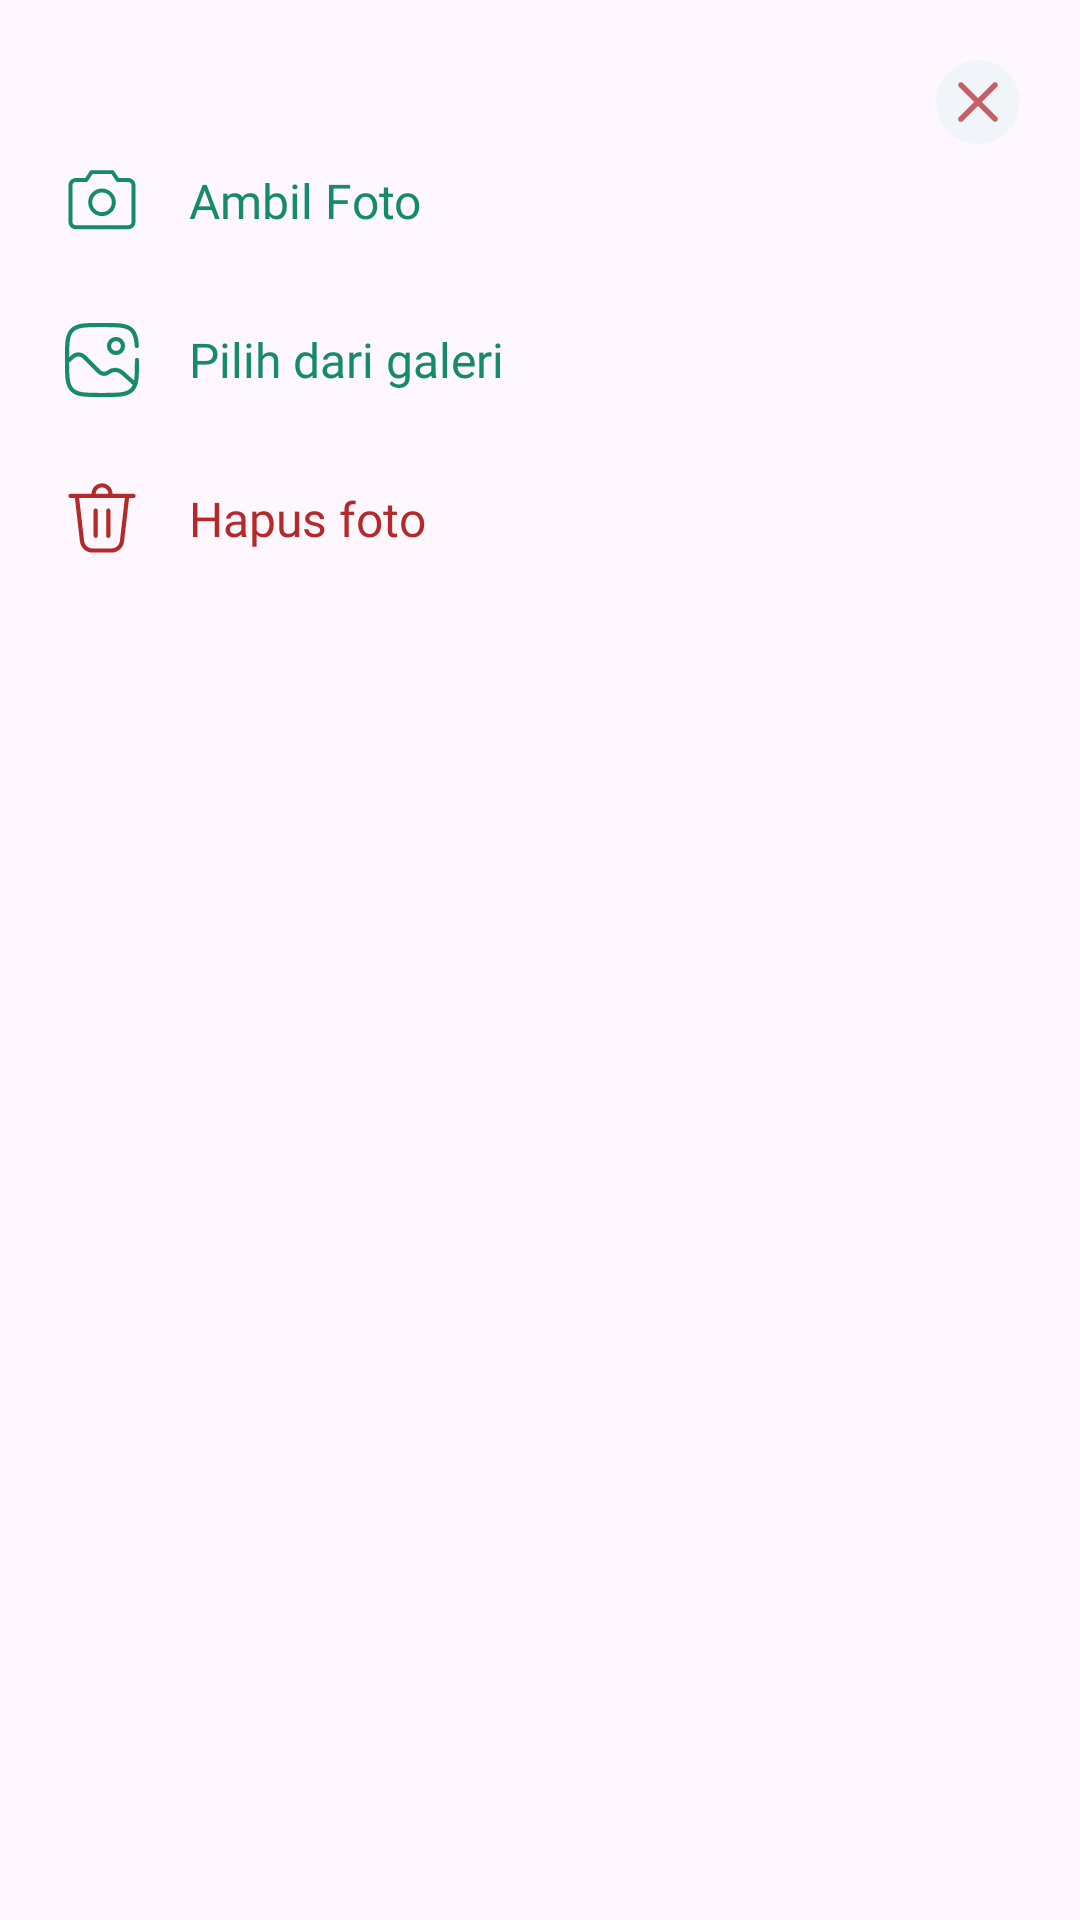

Here is an Android app screen rendered from its layout file. Give the layout XML and the strings, colors and styles it references.
<!-- AndroidManifest.xml: application theme Theme.HerbScan -->
<!-- res/layout/fragment_edit_profile_bottom_sheet.xml -->
<?xml version="1.0" encoding="utf-8"?>
<androidx.constraintlayout.widget.ConstraintLayout xmlns:android="http://schemas.android.com/apk/res/android"
    xmlns:tools="http://schemas.android.com/tools"
    xmlns:app="http://schemas.android.com/apk/res-auto"
    android:layout_width="match_parent"
    android:layout_height="wrap_content"
    android:background="@drawable/bottom_sheet_background"
    android:padding="20dp"
    tools:context=".ui.profile.editProfile.bottomsheet.EditProfileBottomSheetFragment">

    <ImageView
        android:id="@+id/iv_close"
        android:layout_width="28dp"
        android:layout_height="28dp"
        android:src="@drawable/ic_close"
        android:contentDescription="@string/icon_close"
        app:layout_constraintEnd_toEndOf="parent"
        app:layout_constraintTop_toTopOf="parent" />

    <LinearLayout
        android:id="@+id/layout_take_photo"
        android:layout_width="match_parent"
        android:layout_height="wrap_content"
        android:orientation="horizontal"
        android:gravity="center_vertical"
        android:layout_marginTop="5dp"
        app:layout_constraintStart_toStartOf="parent"
        app:layout_constraintTop_toBottomOf="@+id/iv_close">

        <ImageView
            android:id="@+id/iv_camera"
            android:layout_width="28dp"
            android:layout_height="28dp"
            android:contentDescription="@string/icon_edit_camera"
            android:src="@drawable/ic_edit_camera" />
        
        <TextView
            android:id="@+id/tv_take_photo"
            style="@style/TextAppearance.AppCompat.TextMd.Medium"
            android:layout_width="wrap_content"
            android:layout_height="wrap_content"
            android:text="@string/take_photo"
            android:textColor="@color/primary_800"
            android:layout_marginStart="15dp" />
    </LinearLayout>

    <LinearLayout
        android:id="@+id/layout_choose_gallery"
        android:layout_width="match_parent"
        android:layout_height="wrap_content"
        android:orientation="horizontal"
        android:gravity="center_vertical"
        android:layout_marginTop="25dp"
        app:layout_constraintTop_toBottomOf="@id/layout_take_photo"
        app:layout_constraintStart_toStartOf="parent">

        <ImageView
            android:id="@+id/iv_gallery"
            android:layout_width="28dp"
            android:layout_height="28dp"
            android:src="@drawable/ic_gallery"
            android:contentDescription="@string/icon_gallery"/>

        <TextView
            android:id="@+id/tv_gallery"
            style="@style/TextAppearance.AppCompat.TextMd.Medium"
            android:layout_width="wrap_content"
            android:layout_height="wrap_content"
            android:text="@string/choose_gallery"
            android:textColor="@color/primary_800"
            android:layout_marginStart="15dp" />
    </LinearLayout>

    <LinearLayout
        android:id="@+id/layout_delete_photo"
        android:layout_width="match_parent"
        android:layout_height="wrap_content"
        android:orientation="horizontal"
        android:gravity="center_vertical"
        android:layout_marginTop="25dp"
        app:layout_constraintTop_toBottomOf="@id/layout_choose_gallery"
        app:layout_constraintStart_toStartOf="parent">

        <ImageView
            android:id="@+id/iv_delete"
            android:layout_width="28dp"
            android:layout_height="28dp"
            android:src="@drawable/ic_delete"
            android:contentDescription="@string/icon_delete" />

        <TextView
            android:id="@+id/tv_delete"
            style="@style/TextAppearance.AppCompat.TextMd.Medium"
            android:layout_width="wrap_content"
            android:layout_height="wrap_content"
            android:text="@string/delete_photo"
            android:textColor="@color/error_700"
            android:layout_marginStart="15dp" />
    </LinearLayout>
</androidx.constraintlayout.widget.ConstraintLayout>
<!-- resources referenced by this layout -->
<resources>
  <color name="error_700">#B32A2A</color>
  <color name="primary_800">#168B67</color>
  <!-- drawable ic_close (drawable) -->
  <vector xmlns:android="http://schemas.android.com/apk/res/android"
      android:width="26dp"
      android:height="26dp"
      android:viewportWidth="26"
      android:viewportHeight="26">
    <path
        android:pathData="M13,13m-13,0a13,13 0,1 1,26 0a13,13 0,1 1,-26 0"
        android:fillColor="#F1F5F9"/>
    <group>
      <clip-path
          android:pathData="M13,3L13,3A10,10 0,0 1,23 13L23,13A10,10 0,0 1,13 23L13,23A10,10 0,0 1,3 13L3,13A10,10 0,0 1,13 3z"/>
      <path
          android:pathData="M13,14.178L17.714,18.892C17.871,19.044 18.082,19.128 18.3,19.126C18.519,19.125 18.728,19.037 18.882,18.882C19.037,18.728 19.125,18.519 19.126,18.3C19.128,18.082 19.044,17.871 18.893,17.714L14.178,13L18.893,8.286C19.044,8.129 19.128,7.918 19.126,7.7C19.125,7.481 19.037,7.272 18.882,7.118C18.728,6.963 18.519,6.875 18.3,6.874C18.082,6.872 17.871,6.956 17.714,7.107L13,11.822L8.286,7.107C8.128,6.959 7.919,6.879 7.702,6.882C7.486,6.886 7.279,6.973 7.126,7.126C6.973,7.279 6.886,7.486 6.883,7.702C6.879,7.919 6.96,8.128 7.108,8.286L11.822,13L7.108,17.714C7.028,17.791 6.964,17.883 6.921,17.985C6.877,18.086 6.854,18.196 6.853,18.306C6.852,18.417 6.873,18.527 6.915,18.629C6.957,18.732 7.019,18.824 7.097,18.903C7.175,18.981 7.269,19.043 7.371,19.085C7.473,19.127 7.583,19.148 7.694,19.147C7.804,19.146 7.914,19.123 8.015,19.079C8.117,19.035 8.209,18.972 8.286,18.892L13,14.178Z"
          android:fillColor="#C66066"
          android:fillType="evenOdd"/>
    </group>
  </vector>
  <!-- drawable ic_gallery (drawable) -->
  <vector xmlns:android="http://schemas.android.com/apk/res/android"
      android:width="25dp"
      android:height="25dp"
      android:viewportWidth="25"
      android:viewportHeight="25">
    <path
        android:pathData="M16.667,10.417C17.817,10.417 18.75,9.484 18.75,8.333C18.75,7.183 17.817,6.25 16.667,6.25C15.516,6.25 14.583,7.183 14.583,8.333C14.583,9.484 15.516,10.417 16.667,10.417Z"
        android:strokeWidth="1.25"
        android:fillColor="#00000000"
        android:strokeColor="#168B67"/>
    <path
        android:pathData="M2.083,13.021L3.908,11.424C4.366,11.024 4.958,10.813 5.565,10.833C6.173,10.854 6.75,11.104 7.179,11.533L11.648,16.002C11.995,16.349 12.453,16.562 12.941,16.605C13.43,16.647 13.918,16.515 14.319,16.233L14.63,16.015C15.209,15.608 15.908,15.41 16.614,15.453C17.32,15.495 17.991,15.776 18.517,16.249L21.875,19.271"
        android:strokeWidth="1.25"
        android:fillColor="#00000000"
        android:strokeColor="#168B67"
        android:strokeLineCap="round"/>
    <path
        android:pathData="M22.917,12.5C22.917,17.411 22.917,19.866 21.391,21.391C19.867,22.917 17.41,22.917 12.5,22.917C7.59,22.917 5.134,22.917 3.608,21.391C2.083,19.867 2.083,17.411 2.083,12.5C2.083,7.59 2.083,5.135 3.608,3.609C5.135,2.083 7.59,2.083 12.5,2.083C17.41,2.083 19.866,2.083 21.391,3.609C22.405,4.623 22.745,6.049 22.859,8.333"
        android:strokeWidth="1.25"
        android:fillColor="#00000000"
        android:strokeColor="#168B67"
        android:strokeLineCap="round"/>
  </vector>
  <string name="choose_gallery">Pilih dari galeri</string>
  <string name="delete_photo">Hapus foto</string>
  <string name="icon_close">Ikon Tutup</string>
  <string name="icon_delete">Ikon Hapus</string>
  <string name="icon_edit_camera">Ikon Ubah Kamera</string>
  <string name="icon_gallery">Ikon Galeri</string>
  <string name="take_photo">Ambil Foto</string>
  <style name="TextAppearance.AppCompat.TextMd.Medium">
          <item name="android:fontFamily">@font/poppins_medium</item>
      </style>
  <style name="Theme.HerbScan" parent="Base.Theme.HerbScan" />
  <style name="Base.Theme.HerbScan" parent="Theme.Material3.DayNight.NoActionBar">
          <item name="colorPrimary">@color/primary_700</item>
      </style>
  <color name="primary_700">#1CAE81</color>
</resources>
